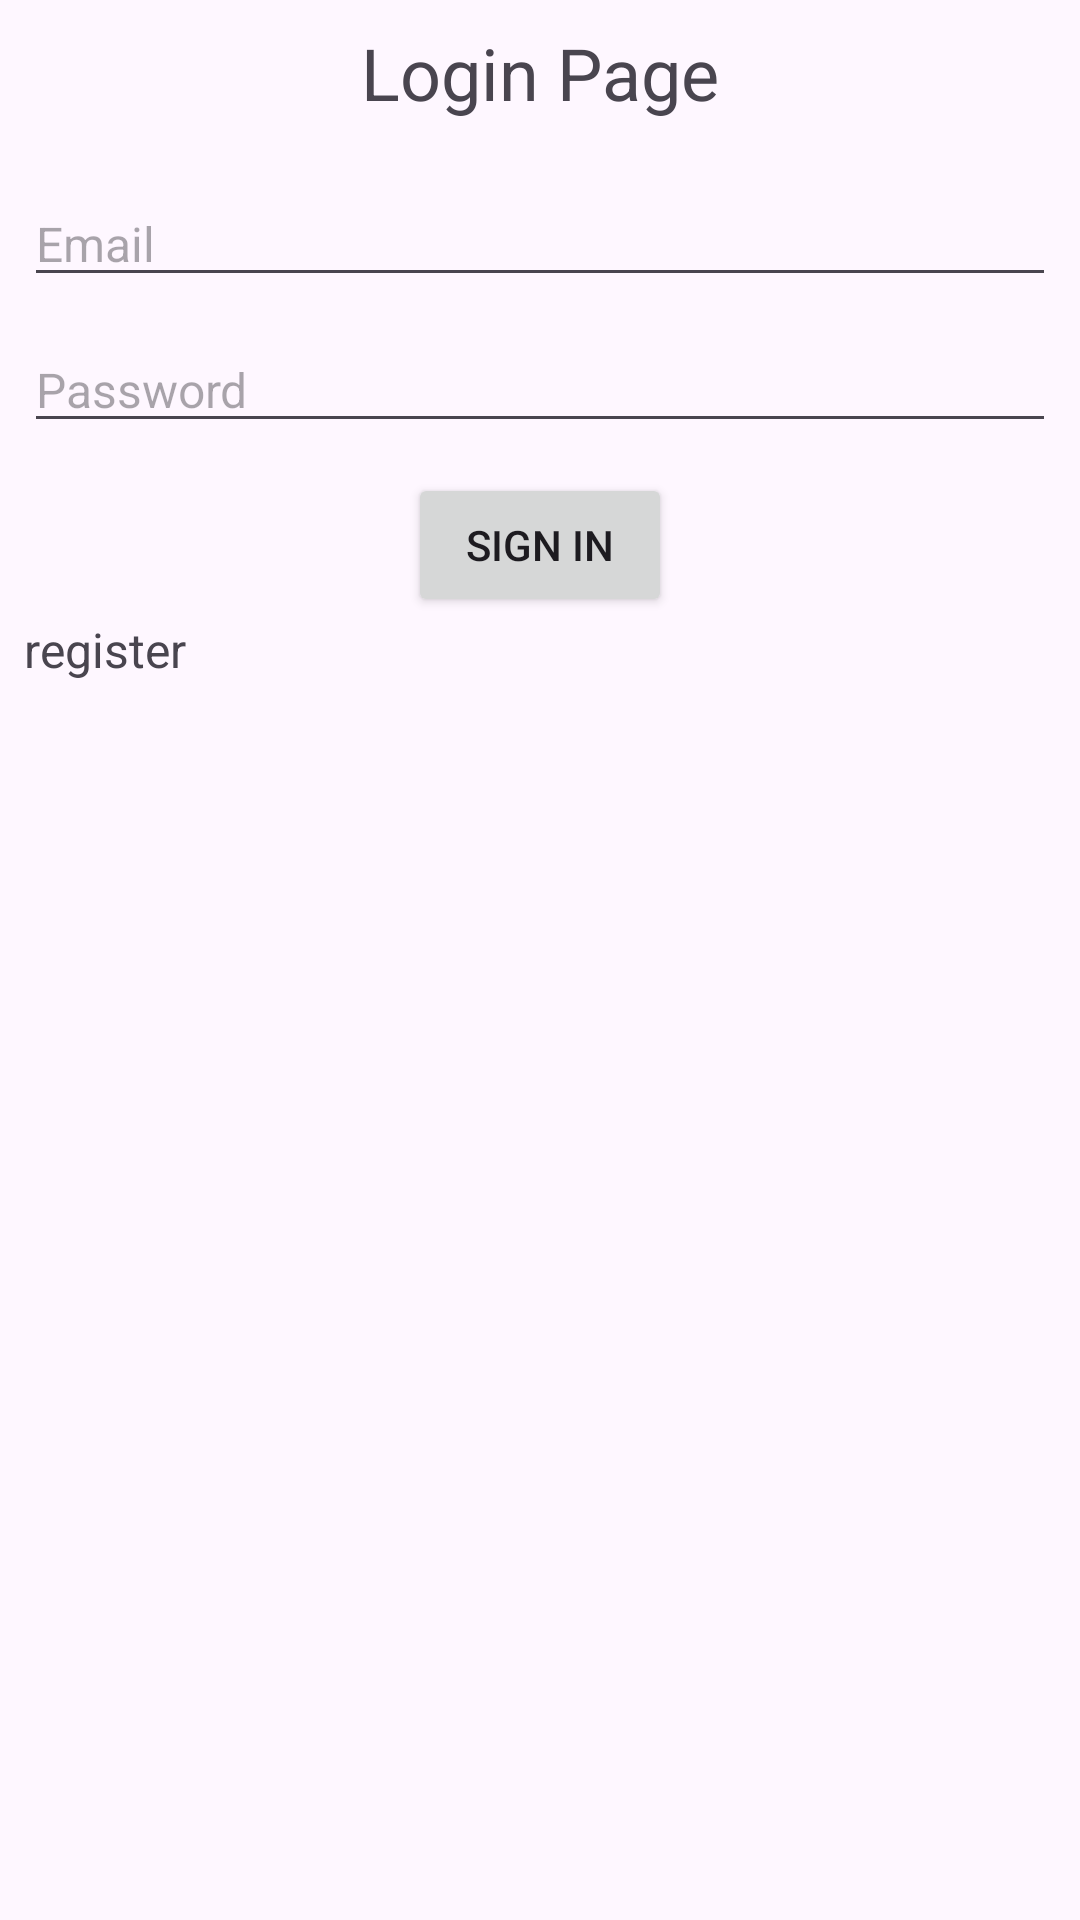

Here is an Android app screen rendered from its layout file. Give the layout XML and the strings, colors and styles it references.
<!-- AndroidManifest.xml: application theme Theme.Poli_Run -->
<!-- res/layout/activity_signin.xml -->
<?xml version="1.0" encoding="utf-8"?>
<LinearLayout
    xmlns:android="http://schemas.android.com/apk/res/android"
    xmlns:app="http://schemas.android.com/apk/res-auto"
    xmlns:tools="http://schemas.android.com/tools"
    android:id="@+id/main"
    android:orientation="vertical"
    android:layout_width="match_parent"
    android:layout_height="match_parent"
    android:padding="8dp"
    tools:context=".SigninActivity">

    <TextView
        android:layout_width="wrap_content"
        android:layout_height="wrap_content"
        android:text="Login Page"
        android:textSize="24sp"
        android:layout_gravity="center"
        android:layout_marginBottom="20dp"/>

    <EditText
        android:id="@+id/logEmail"
        android:layout_width="match_parent"
        android:layout_height="wrap_content"
        android:hint="Email"
        android:inputType="textEmailAddress"
        android:textSize="16sp"
        android:layout_marginBottom="10dp"/>

    <EditText
        android:id="@+id/logPass"
        android:layout_width="match_parent"
        android:layout_height="wrap_content"
        android:hint="Password"
        android:inputType="textPassword"
        android:textSize="16sp"
        android:layout_marginBottom="10dp"/>

    <Button
        android:id="@+id/login_Button"
        android:layout_width="wrap_content"
        android:layout_height="wrap_content"
        android:layout_gravity="center"
        android:text="Sign In"/>

    <TextView
        android:id="@+id/signInReg_Text"
        android:layout_width="wrap_content"
        android:layout_height="wrap_content"
        android:text="register"
        android:textSize="16sp"/>
</LinearLayout>
<!-- resources referenced by this layout -->
<resources>
  <style name="Theme.Poli_Run" parent="Base.Theme.Poli_Run" />
  <style name="Base.Theme.Poli_Run" parent="Theme.Material3.DayNight.NoActionBar">
          
          
      </style>
</resources>
